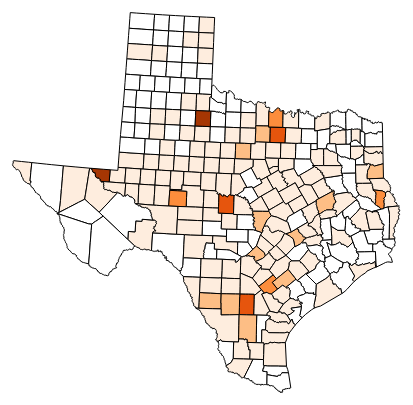
D3 v3 page, settled after 360 driven frames (6 s of simulated time); the page loaded 1 data file(s).


// ── waterUse.js
var w = 700;
var h = 400;

var projection = d3.geo.albers()
                       .center([1, 30])
                       .scale([2000]);

var path = d3.geo.path()
             .projection(projection);

var svg = d3.select("body")
            .append("svg")
            .attr("width", w)
            .attr("height", h);

var color = d3.scale.quantize()
                  .range(["rgb(254,237,222)", "rgb(253,190,133)", 
			  "rgb(253,141,60)", "rgb(230,85,13)",
			  "rgb(166,54,3)"]);

d3.json("cntyWater.json", function(json) {

    var waterPctRange = [];

    for (var i = 0; i < json.features.length; i++){
	 waterPctRange.push(json.features[i].properties.pctMine);
	};
    
    color.domain([
	d3.min(waterPctRange),
	d3.max(waterPctRange)
	]);

    svg.selectAll("path")
       .data(json.features)
       .enter()
       .append("path")
       .attr("d", path)
       .style("stroke", "black")
       .style("fill", function(d) {
	            var value = d.properties.pctMine;
	   
	            if (value) {
			return color(value);
			}
	            else {
			return "#fff";
			}
	   })
       .on("mouseover", function(d) {
	   var xPosition = parseFloat(d3.select(this).attr("x"));
	   var yPosition = parseFloat(d3.select(this).attr("y"));

	   d3.select("#tooltip")
	     .style("left", xPosition + "px")
	     .style("top", yPosition + "px")
	     .select("#county")
	     .text(d.properties.NAME)
	     .style("font-weight", "bold");
	   d3.select("#tooltip")
	     .select("#waterUsage")
	     .text(d.properties.pctMine + "%");
	   
	   d3.select("#tooltip").classed("hidden", false);
        })
       .on("mouseout", function() {
	   d3.select("#tooltip").classed("hidden", true);
	});
});


### data: cntyWater.json
{
 "bbox": [
  -106.6,
  25.84,
  -93.52,
  36.5
 ],
 "type": "FeatureCollection",
 "features": [
  {
   "type": "Feature",
   "properties": {
    "SOURCE": "DALLAM",
    "NAME": "Dallam",
    "nameCap": "DALLAM",
    "totalWater": 498207,
    "totalGW": 497320,
    "totalSW": 887,
    "pctMine": 0,
    "permit2011": null
   },
   "geometry": {
    "type": "Polygon",
    "coordinates": "[... 1 items]"
   }
  },
  {
   "type": "Feature",
   "properties": {
    "SOURCE": "SHERMAN",
    "NAME": "Sherman",
    "nameCap": "SHERMAN",
    "totalWater": 399871,
    "totalGW": 399616,
    "totalSW": 255,
    "pctMine": 0,
    "permit2011": null
   },
   "geometry": {
    "type": "Polygon",
    "coordinates": "[... 1 items]"
   }
  },
  {
   "type": "Feature",
   "properties": {
    "SOURCE": "HANSFORD",
    "NAME": "Hansford",
    "nameCap": "HANSFORD",
    "totalWater": 239741,
    "totalGW": 238204,
    "totalSW": 1537,
    "pctMine": 0,
    "permit2011": 4
   },
   "geometry": {
    "type": "Polygon",
    "coordinates": "[... 1 items]"
   }
  },
  {
   "type": "Feature",
   "properties": {
    "SOURCE": "OCHILTREE",
    "NAME": "Ochiltree",
    "nameCap": "OCHILTREE",
    "totalWater": 114652,
    "totalGW": 114400,
    "totalSW": 252,
    "pctMine": 0,
    "permit2011": 91
   },
   "geometry": {
    "type": "Polygon",
    "coordinates": "[... 1 items]"
   }
  },
  {
   "type": "Feature",
   "properties": {
    "SOURCE": "LIPSCOMB",
    "NAME": "Lipscomb",
    "nameCap": "LIPSCOMB",
    "totalWater": 53855,
    "totalGW": 53644,
    "totalSW": 211,
    "pctMine": 1,
    "permit2011": 189
   },
   "geometry": {
    "type": "Polygon",
    "coordinates": "[... 1 items]"
   }
  },
  {
   "type": "Feature",
   "properties": {
    "SOURCE": "HARTLEY",
    "NAME": "Hartley",
    "nameCap": "HARTLEY",
    "totalWater": 494018,
    "totalGW": 492005,
    "totalSW": 2013,
    "pctMine": 0,
    "permit2011": null
   },
   "geometry": {
    "type": "Polygon",
    "coordinates": "[... 1 items]"
   }
  },
  {
   "type": "Feature",
   "properties": {
    "SOURCE": "MOORE",
    "NAME": "Moore",
    "nameCap": "MOORE",
    "totalWater": 286560,
    "totalGW": 286131,
    "totalSW": 429,
    "pctMine": 0,
    "permit2011": 15
   },
   "geometry": {
    "type": "Polygon",
    "coordinates": "[... 1 items]"
   }
  },
  {
   "type": "Feature",
   "properties": {
    "SOURCE": "HUTCHINSON",
    "NAME": "Hutchinson",
    "nameCap": "HUTCHINSON",
    "totalWater": 97547,
    "totalGW": 96939,
    "totalSW": 608,
    "pctMine": 0,
    "permit2011": null
   },
   "geometry": {
    "type": "Polygon",
    "coordinates": "[... 1 items]"
   }
  },
  "... 246 more items"
 ]
}